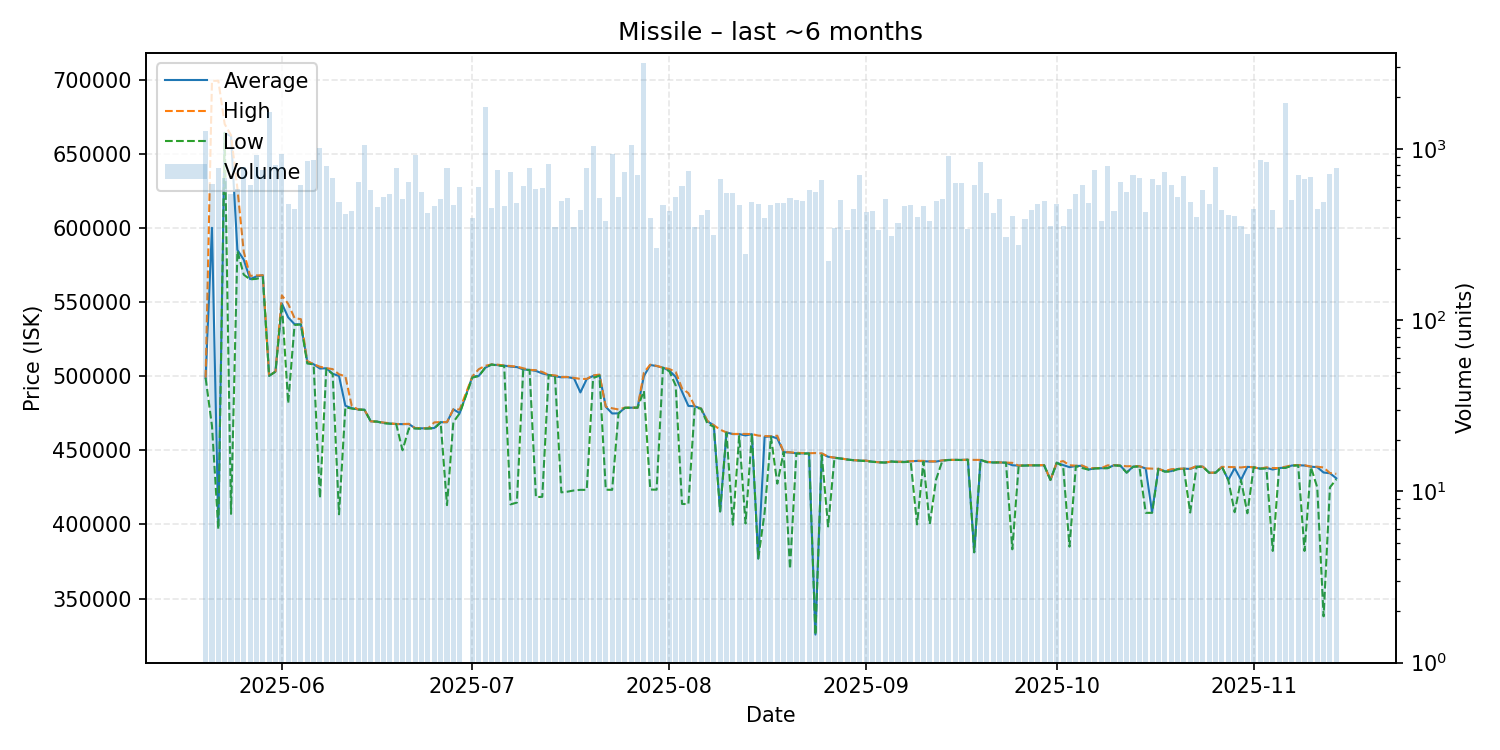

The data file committed next to this chart (first rows):
date, average, highest, lowest, order_count, volume
2025-05-20, 498800, 499000, 498700, 361, 1277
2025-05-21, 600000, 699100, 466500, 220, 620
2025-05-22, 398850, 699200, 396800, 207, 778
2025-05-23, 664000, 670000, 664000, 240, 680
2025-05-24, 661800, 662400, 407100, 269, 546
2025-05-25, 585100, 626700, 584400, 269, 585
2025-05-26, 578500, 583900, 568400, 254, 787
2025-05-27, 565400, 567600, 565200, 242, 612
2025-05-28, 567200, 567900, 565600, 304, 917
2025-05-29, 568000, 568000, 566700, 291, 748
2025-05-30, 500200, 500300, 500200, 297, 1639
2025-05-31, 503000, 503100, 503000, 300, 800
2025-06-01, 549000, 554500, 548900, 335, 934
2025-06-02, 539600, 548700, 481700, 264, 475
2025-06-03, 535000, 539100, 534500, 233, 444
2025-06-04, 534900, 538400, 534800, 250, 618
2025-06-05, 509900, 510000, 508500, 232, 848
2025-06-06, 508000, 508100, 507900, 299, 863
2025-06-07, 505100, 506300, 417700, 270, 1017
2025-06-08, 505300, 505400, 504900, 295, 797
2025-06-09, 501600, 504700, 501400, 244, 677
2025-06-10, 500100, 501200, 406800, 235, 491
2025-06-11, 480000, 499900, 479000, 229, 418
2025-06-12, 478400, 480000, 478100, 220, 433
2025-06-13, 477500, 477500, 477400, 227, 637
2025-06-14, 477300, 477300, 477300, 276, 1058
2025-06-15, 469500, 469500, 469500, 261, 577
2025-06-16, 469300, 469300, 469300, 209, 458
2025-06-17, 468500, 468700, 468200, 236, 524
2025-06-18, 468000, 468200, 467900, 227, 545
2025-06-19, 467700, 467700, 467700, 243, 778
2025-06-20, 467600, 467700, 450000, 219, 511
2025-06-21, 467700, 467800, 464700, 228, 640
2025-06-22, 464800, 464900, 464700, 284, 916
2025-06-23, 464800, 465000, 464500, 223, 562
2025-06-24, 464700, 464700, 464700, 229, 423
2025-06-25, 465000, 468800, 464700, 217, 466
2025-06-26, 468900, 469000, 468800, 213, 509
2025-06-27, 468900, 469000, 413000, 273, 773
2025-06-28, 477600, 477600, 469000, 267, 471
2025-06-29, 475000, 477500, 474900, 273, 599
2025-07-01, 499700, 499800, 499000, 234, 397
2025-07-02, 500100, 504650, 500000, 229, 601
2025-07-03, 505600, 506900, 505500, 208, 1755
2025-07-04, 507800, 507900, 507800, 193, 451
2025-07-05, 507400, 507700, 507100, 241, 752
2025-07-06, 507100, 507200, 506800, 264, 463
2025-07-07, 506400, 506800, 413500, 238, 729
2025-07-08, 506100, 506400, 414700, 228, 482
2025-07-09, 504500, 505300, 504300, 202, 605
2025-07-10, 504200, 504200, 504100, 194, 772
2025-07-11, 503500, 504000, 418400, 195, 580
2025-07-12, 501800, 502800, 418600, 228, 591
2025-07-13, 500800, 500800, 500700, 292, 813
2025-07-14, 499900, 500500, 499800, 208, 350
2025-07-15, 499200, 499400, 421600, 227, 497
2025-07-16, 499300, 499400, 422100, 181, 516
2025-07-17, 498500, 498800, 422900, 195, 351
2025-07-18, 489000, 498100, 423300, 219, 438
2025-07-19, 498000, 498100, 423300, 215, 774
... 118 more rows
